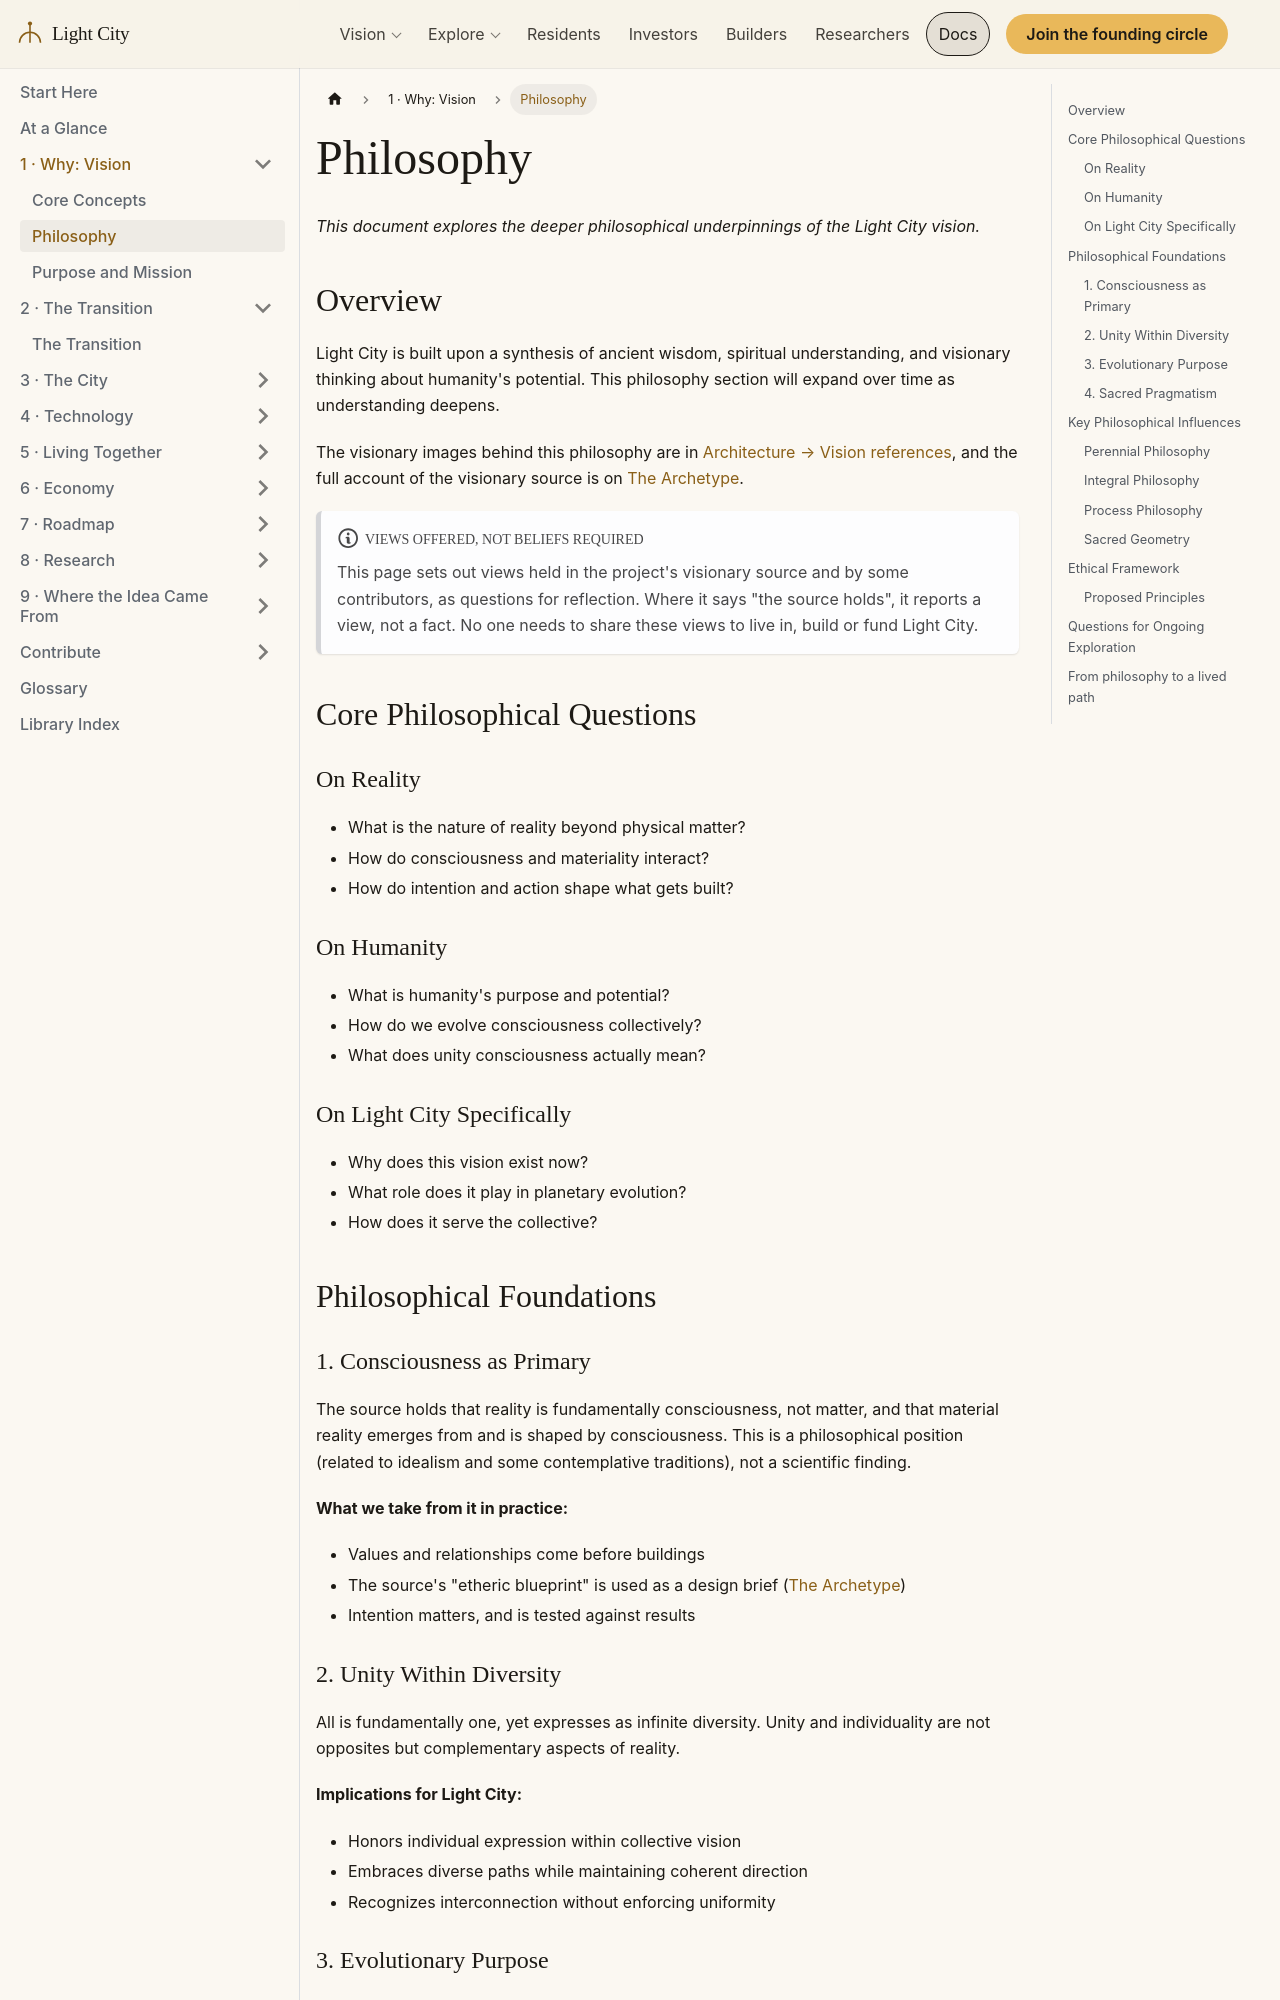

repository: szemkoff/light-city-project · page: docs/concepts/philosophy/index.html · generator: docusaurus

# Philosophy

*This document explores the deeper philosophical underpinnings of the Light City vision.*

## Overview

Light City is built upon a synthesis of ancient wisdom, spiritual understanding, and visionary thinking about humanity's potential. This philosophy section will expand over time as understanding deepens.

The visionary images behind this philosophy are in [Architecture → Vision references](/docs/design/architecture#vision-references), and the full account of the visionary source is on [The Archetype](/docs/concepts/the-archetype).

:::note Views offered, not beliefs required
This page sets out views held in the project's visionary source and by some contributors, as questions for reflection. Where it says "the source holds", it reports a view, not a fact. No one needs to share these views to live in, build or fund Light City.
:::

## Core Philosophical Questions

### On Reality
- What is the nature of reality beyond physical matter?
- How do consciousness and materiality interact?
- How do intention and action shape what gets built?

### On Humanity
- What is humanity's purpose and potential?
- How do we evolve consciousness collectively?
- What does unity consciousness actually mean?

### On Light City Specifically
- Why does this vision exist now?
- What role does it play in planetary evolution?
- How does it serve the collective?

## Philosophical Foundations

### 1. Consciousness as Primary

The source holds that reality is fundamentally consciousness, not matter, and that material reality emerges from and is shaped by consciousness. This is a philosophical position (related to idealism and some contemplative traditions), not a scientific finding.

**What we take from it in practice:**
- Values and relationships come before buildings
- The source's "etheric blueprint" is used as a design brief ([The Archetype](/docs/concepts/the-archetype))
- Intention matters, and is tested against results
